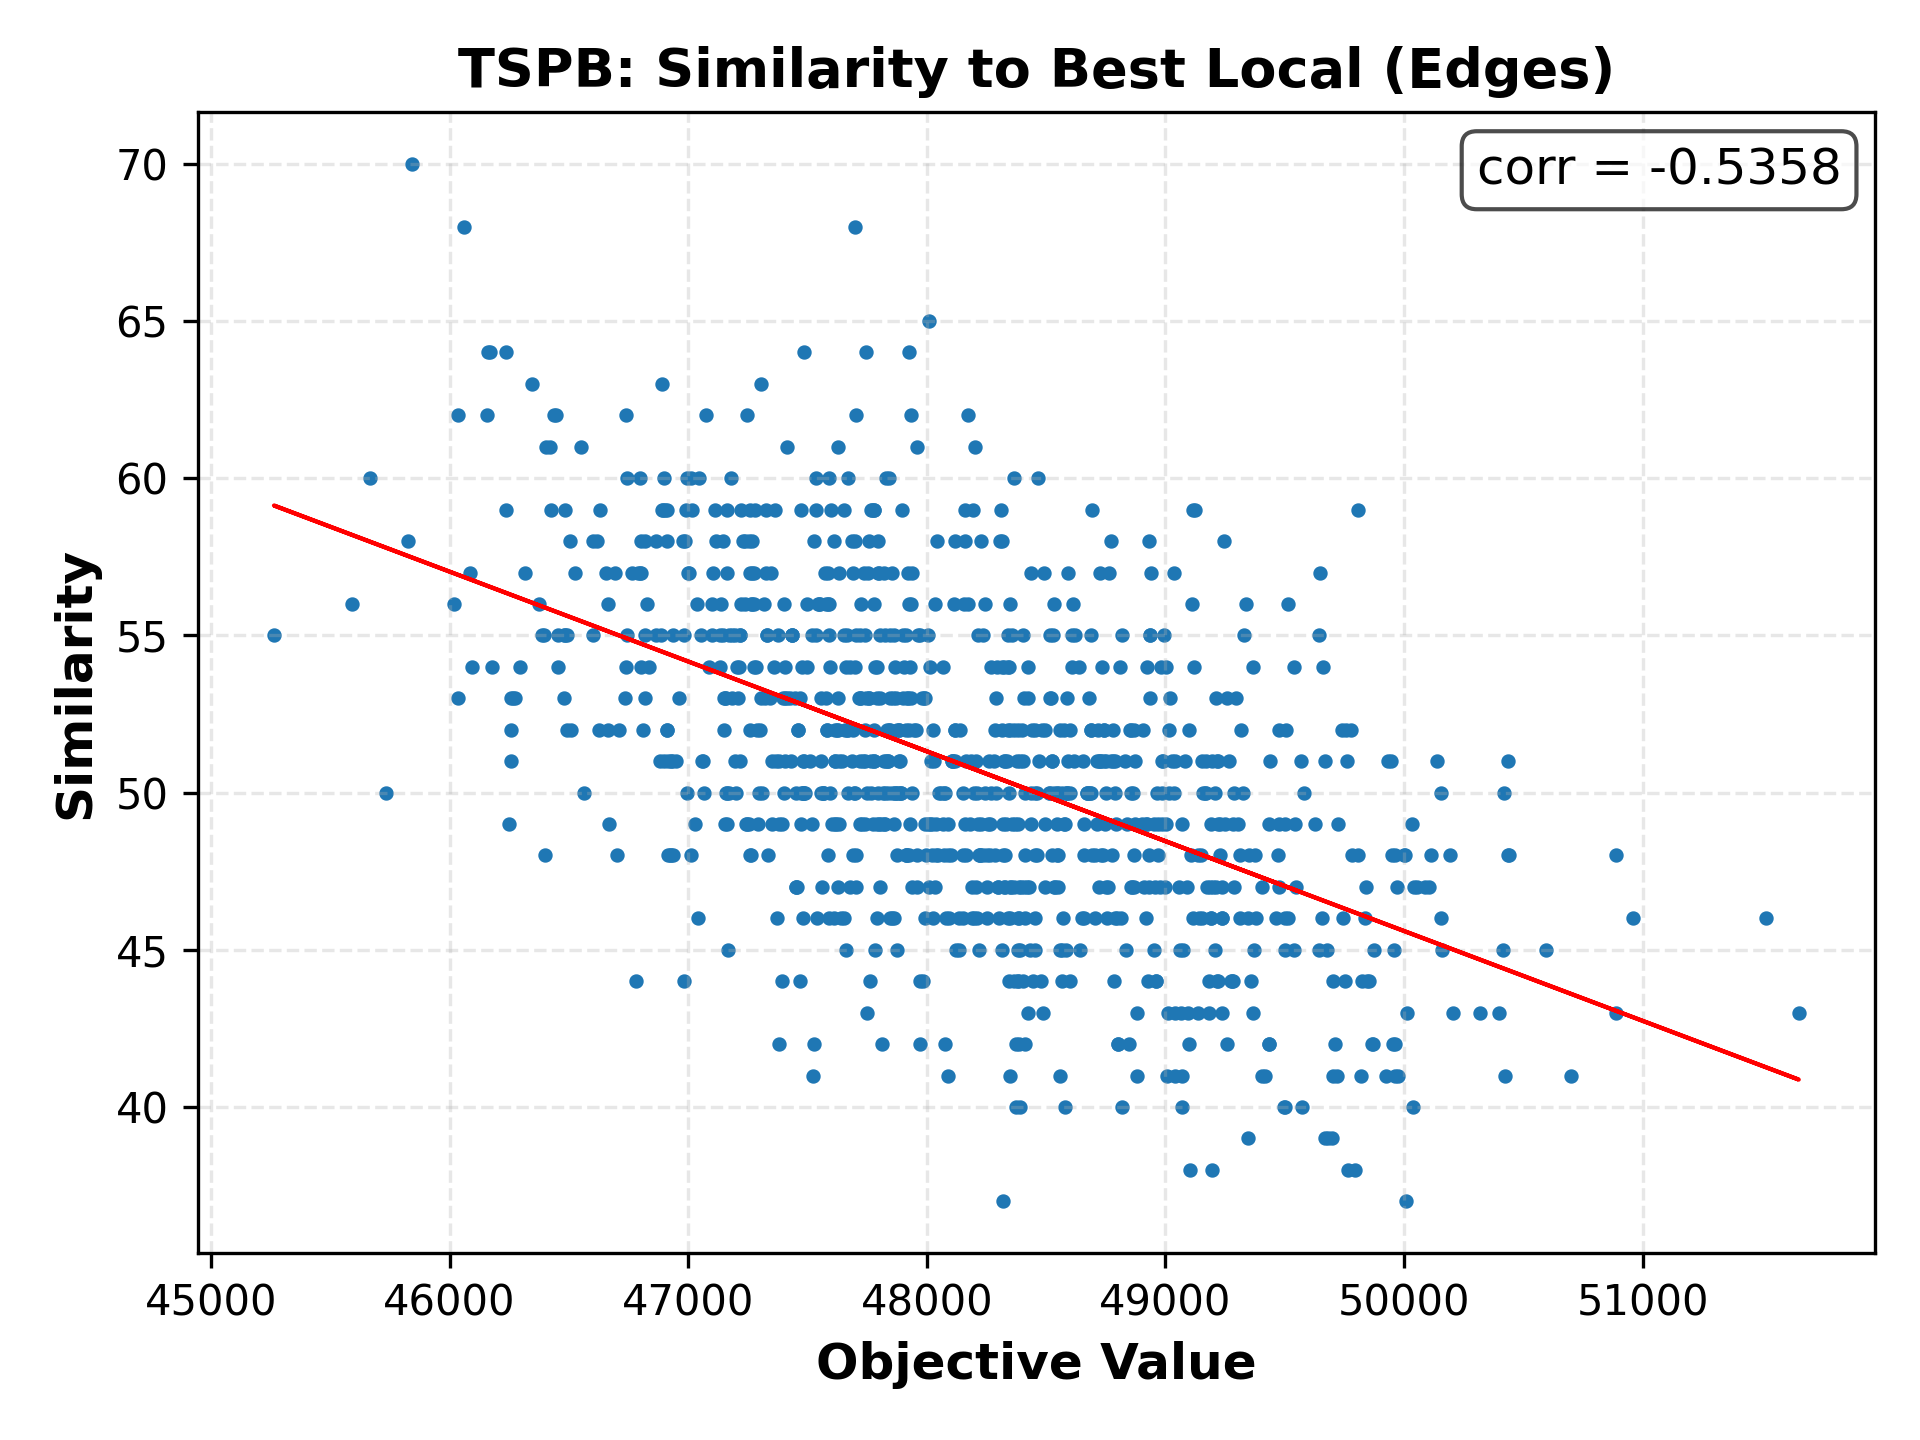

Data behind this chart, as committed beside it:
49542, 49
47755, 57
47856, 50
47525, 41
48801, 42
46344, 63
47719, 51
49114, 46
48349, 41
48404, 51
47276, 54
48089, 48
46565, 50
48855, 50
48566, 44
46788, 57
47700, 50
49171, 50
49573, 40
49538, 45
48150, 48
48304, 46
48418, 47
46601, 55
48742, 52
47876, 50
46494, 55
48671, 50
46910, 58
48694, 59
47631, 51
48396, 47
49742, 46
46865, 55
48408, 53
47556, 50
48221, 48
49302, 49
48718, 52
47935, 62
47905, 54
48466, 60
48021, 49
48902, 49
46086, 57
48101, 48
48166, 51
46482, 55
47425, 53
48933, 48
49499, 46
49286, 50
47393, 49
48602, 52
49057, 47
49368, 54
48959, 44
46247, 49
49648, 57
49931, 51
49336, 56
... 938 more rows
